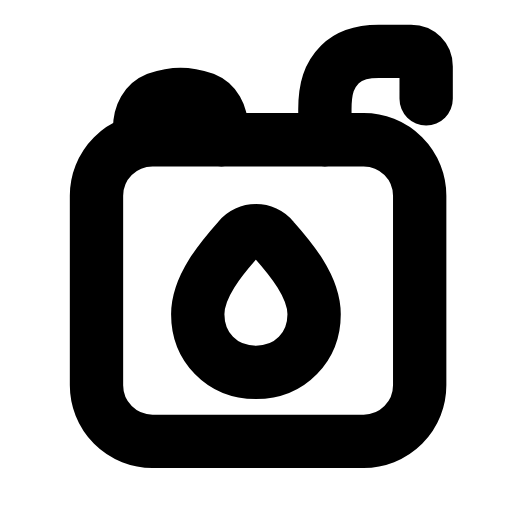
t = 0.00 s
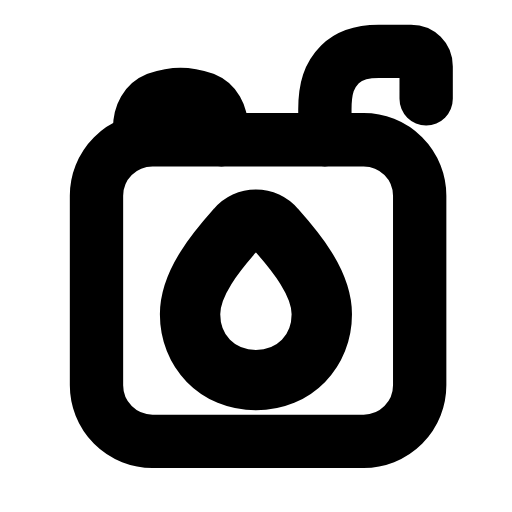
t = 0.26 s
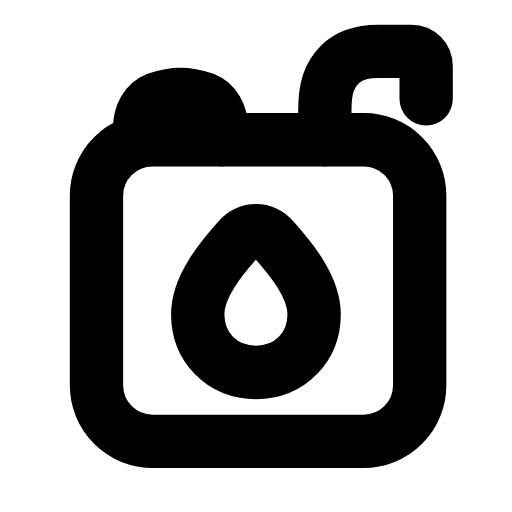
t = 0.53 s
t = 0.78 s: frame unchanged from t = 0.00 s, image omitted
t = 1.06 s: frame unchanged from t = 0.00 s, image omitted
t = 1.33 s: frame unchanged from t = 0.00 s, image omitted

The animated SVG that drew these frames (rendered in a browser with its animation timeline set to each time). Animation: 1 SMIL element (animateTransform=1); one cycle of 1.60 s, repeats indefinitely.

<svg xmlns="http://www.w3.org/2000/svg" width="24" height="24" viewBox="0 0 24 24" fill="none"><g transform="translate(-0.123 -0.116) scale(1.01)"><rect stroke="currentColor" stroke-width="2.475" stroke-linecap="round" stroke-linejoin="round" fill="none" x="4.6" y="6.6" width="15" height="14" rx="2.6"></rect><path stroke="currentColor" stroke-width="2.475" stroke-linecap="round" stroke-linejoin="round" fill="none" d="M6.6 6.6L6.6 6.1C6.6 5.4 6.9 4.9 7.4 4.7C7.7 4.6 8.1 4.5 8.5 4.5S9.3 4.6 9.6 4.7C10.1 4.9 10.4 5.4 10.4 6.1L10.4 6.6"></path><path stroke="currentColor" stroke-width="2.475" stroke-linecap="round" stroke-linejoin="round" fill="none" d="M15.2 6.6L15.2 5.2C15.2 4.2 15.4 3.6 15.9 3.1C16.3 2.7 16.9 2.5 17.7 2.5L19.2 2.5C19.6 2.5 19.9 2.8 19.9 3.2L19.9 4.7"></path><g transform="translate(12 14.7)"><g><animateTransform attributeName="transform" type="scale" values="1;1;1.16;1;1;1;1;1.16;1;1;1" keyTimes="0;0.135;0.2475;0.36;0.45;0.6;0.66;0.735;0.81;0.9;1" dur="1.6s" repeatCount="indefinite" calcMode="spline" keySplines="0.16 1 0.3 1;0.16 1 0.3 1;0.16 1 0.3 1;0.16 1 0.3 1;0.16 1 0.3 1;0.16 1 0.3 1;0.16 1 0.3 1;0.16 1 0.3 1;0.16 1 0.3 1;0.16 1 0.3 1"/><g transform="translate(-12 -14.7)"><g><path stroke="currentColor" stroke-width="2.475" stroke-linecap="round" stroke-linejoin="round" fill="none" d="M12 17.4C10.4 17.4 9.3 16.2 9.3 14.7C9.3 13.4 10.4 12.1 11.2 11.2C11.6 10.7 12.4 10.7 12.8 11.2C13.6 12.1 14.7 13.4 14.7 14.7C14.7 16.2 13.6 17.4 12 17.4Z"></path></g></g></g></g></g></svg>
